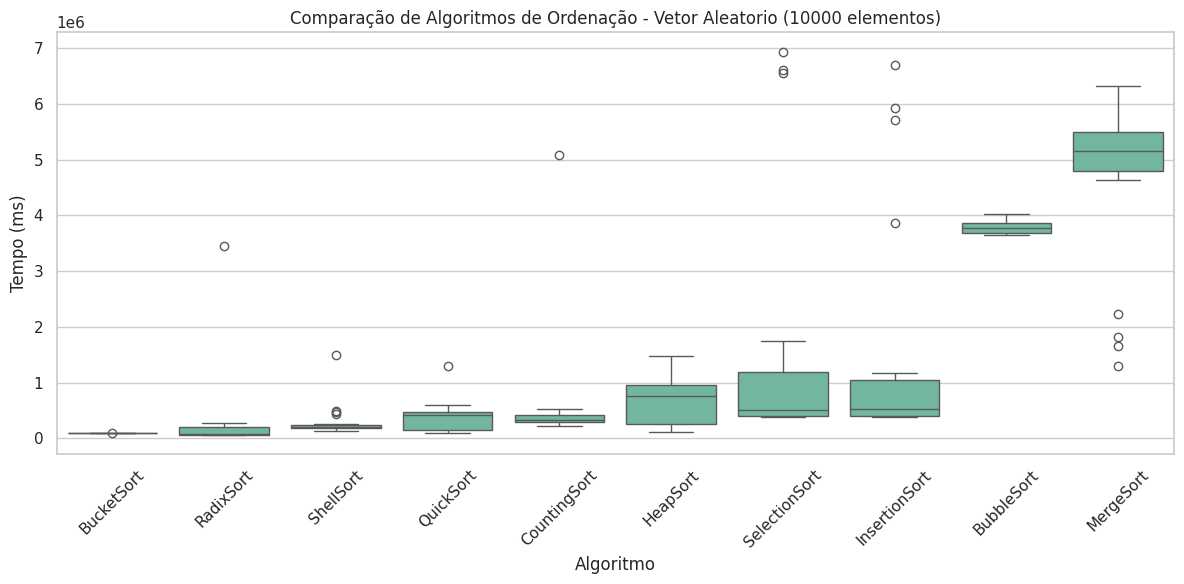

Recreate this plot in Python.
import matplotlib.pyplot as plt
import seaborn as sns
import pandas as pd

# Dados em milissegundos
dados = {
 'BubbleSort': [3975100, 3890900, 4024900, 3796300, 3892700, 3802900, 3717600, 3695200, 3843400, 3902600, 3860500, 3692100, 3690100, 3781200, 3760300, 3670200, 3662700, 3650500, 3670100, 3647300],
 'InsertionSort': [3872200, 1171700, 6690800, 5919700, 5706700, 1012600, 535600, 518300, 540900, 514500, 693000, 496200, 511900, 393100, 377300, 379200, 380900, 385800, 406200, 523500],
 'SelectionSort': [6616300, 1743300, 1647900, 6941500, 6551600, 542300, 513200, 1044700, 512800, 404400, 389800, 392900, 433000, 396700, 388600, 384500, 400400, 571000, 527400, 413500],
 'ShellSort': [1488000, 493200, 442500, 471300, 182900, 217200, 198800, 162500, 149600, 228000, 253000, 246800, 207400, 197600, 181800, 147100, 208900, 166400, 219300, 135000],
 'HeapSort': [1479900, 254800, 241200, 174100, 173700, 261400, 772000, 949500, 702200, 737300, 951900, 966800, 697100, 900200, 1064700, 1110200, 948700, 933100, 121000, 162900],
 'MergeSort': [4878100, 6316700, 5495000, 5134100, 5082100, 5417600, 5397200, 5898300, 5535700, 5502900, 5953400, 5126100, 5176500, 5452700, 4641100, 4847500, 2237300, 1813300, 1649800, 1294600],
 'QuickSort': [1302700, 161500, 149300, 104400, 96700, 165300, 90300, 170800, 145200, 599600, 523900, 310200, 446700, 501300, 469800, 421600, 426900, 449300, 537400, 409400],
 'CountingSort': [5085800, 462400, 343700, 333700, 319600, 321900, 446100, 306500, 301800, 399200, 338000, 449200, 419000, 270900, 295700, 325300, 255900, 234900, 227400, 529000],
 'RadixSort': [3450800, 210000, 210300, 206100, 203700, 268800, 205200, 138500, 59000, 67200, 67900, 79200, 60600, 69100, 58200, 73400, 58200, 62600, 64500, 64100],
 'BucketSort': [89000, 93000, 98000, 94000, 97000, 91000, 94000, 95000, 93000, 97000, 96000, 95000, 96000, 94000, 95000, 94000, 93000, 92000, 94000, 93000]
}

tamanho = 10000
df = pd.DataFrame(columns=['Algoritmo', 'Tamanho', 'Tempo (ms)'])

for alg, tempos in dados.items():
    for t in tempos:
        df = pd.concat([df, pd.DataFrame({'Algoritmo': [alg], 'Tamanho': [tamanho], 'Tempo (ms)': [t]})], ignore_index=True)


ordem = df.groupby("Algoritmo")["Tempo (ms)"].mean().sort_values().index

# Gerar o Boxplot
sns.set(style="whitegrid", palette="Set2")
plt.figure(figsize=(12, 6))
sns.boxplot(x="Algoritmo", y="Tempo (ms)", data=df, order=ordem)
plt.title(f"Comparação de Algoritmos de Ordenação - Vetor Aleatorio ({tamanho} elementos)")
plt.ylabel("Tempo (ms)")
plt.xlabel("Algoritmo")
plt.xticks(rotation=45)
plt.tight_layout()
plt.show()
